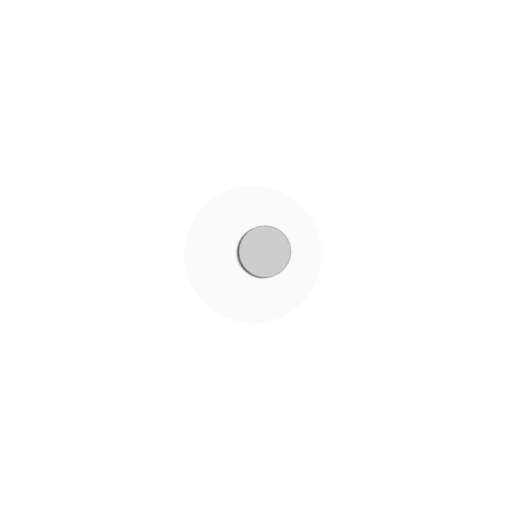
t = 0.00 s
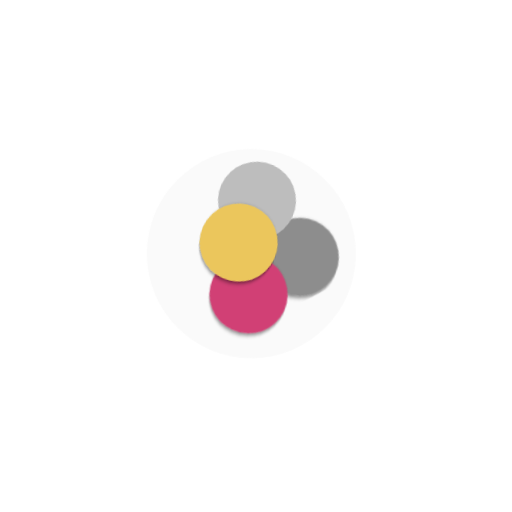
t = 0.72 s
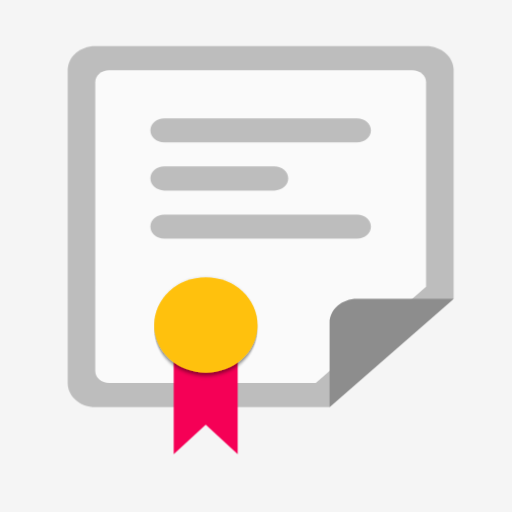
t = 1.44 s
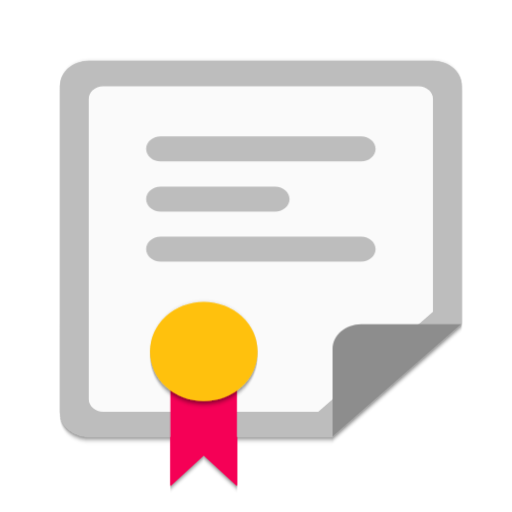
t = 2.16 s
t = 2.88 s: frame unchanged from t = 2.16 s, image omitted
t = 3.60 s: frame unchanged from t = 2.16 s, image omitted

The animated SVG that drew these frames (rendered in a browser with its animation timeline set to each time). Animation: 38 CSS @keyframes rules; one cycle of 3.60 s.

<svg version="1.1" id="cao-animation" xmlns="http://www.w3.org/2000/svg" xmlns:xlink="http://www.w3.org/1999/xlink" x="0px"
	 y="0px" viewBox="0 0 100 100" enable-background="new 0 0 100 100" xml:space="preserve">
<defs>
	<clipPath id="file-clip">
		<path d="M84.561,11.977H17.339c-3.094,0-5.602,2.189-5.602,4.891v63.579
					c0,2.702,2.508,4.891,5.602,4.891h47.616l25.208-22.009V16.868C90.163,14.166,87.655,11.977,84.561,11.977z"/>
	</clipPath>
	<clipPath id="ribbon-clip">
		<polygon points="46.88,37.943 46.88,58.932 53.386,52.934 59.891,58.932 59.891,37.943"/>
	</clipPath>
	<clipPath id="corner-clip">
		<path d="M50.557,41.329c-3.094,0-5.602,2.191-5.602,4.892v17.117l25.208-22.009H50.557z"/>
	</clipPath>
	<clipPath id="container-clip">
		<path d="M88.76,13.868H27.14c-1.546,0-2.801,1.096-2.801,2.445v58.69
		c0,1.35,1.255,2.444,2.801,2.444h42.014l22.408-19.562V16.313C91.561,14.964,90.308,13.868,88.76,13.868z"/>
	</clipPath>
	<filter id="filter_shadow" x="-20%" y="-20%" width="140%" height="140%" filterUnits="objectBoundingBox" primitiveUnits="userSpaceOnUse" color-interpolation-filters="linearRGB">
			<feDropShadow stdDeviation="0 0.5" in="SourceGraphic" dx="0" dy="0.5" flood-color="#000000" flood-opacity="0.5" x="0%" y="0%" width="100%" height="100%" result="dropShadow"/>
	</filter>
</defs>
<g id="shapes">
	<g id="bg-shadow" opacity="0">
		<path filter="url(#filter_shadow)" fill="#BDBDBD" d="M84.561,11.877H17.339c-3.094,0-5.602,2.189-5.602,4.891v63.579
		c0,2.702,2.508,4.891,5.602,4.891h47.616l25.208-22.009V16.768C90.163,14.066,87.655,11.877,84.561,11.877z"/>
		<polygon filter="url(#filter_shadow)" fill="#F50057" points="33.28,73.843 33.28,94.832 39.786,88.834 46.291,94.832 46.291,73.843 	"/>
	</g>
	<circle id="bg-grey-circle" fill="#777777" cx="50" cy="50" r="110"/>
	<g id="fileG" clip-path="url(#file-clip)">
		<circle id="file" filter="url(#filter_shadow)" fill="#BDBDBD" cx="53.4" cy="48.3" r="10"/>
	</g>
	<g id="containerG" clip-path="url(#container-clip)">
		<circle id="container"  fill="#FAFAFA" cx="55.8" cy="46.4" r="26.8"/>
		<path id="text" fill="#BDBDBD" d="M77.557,43.213H38.343c-1.548,0-2.801,1.096-2.801,2.445c0,1.35,1.253,2.444,2.801,2.444
		h39.213c1.548,0,2.801-1.094,2.801-2.444C80.357,44.308,79.104,43.213,77.557,43.213z M38.343,38.321h22.408
		c1.546,0,2.801-1.094,2.801-2.444c0-1.35-1.255-2.445-2.801-2.445H38.343c-1.548,0-2.801,1.096-2.801,2.445
		C35.542,37.227,36.797,38.321,38.343,38.321z M38.343,28.539h39.213c1.548,0,2.801-1.094,2.801-2.444s-1.253-2.447-2.801-2.447
		H38.343c-1.548,0-2.801,1.096-2.801,2.447S36.797,28.539,38.343,28.539z"/>
	</g>
	<g id="circle-shape">
		<g id="cornerG" clip-path="url(#corner-clip)">
			<circle id="corner" filter="url(#filter_shadow)" fill="#8D8D8D" cx="53.4" cy="48.3" r="10"/>
		</g>
		<circle id="file-circle" fill="#BDBDBD" cx="53.4" cy="48.3" r="10"/>
		<g id="ribbonG" clip-path="url(#ribbon-clip)">
			<circle id="ribbon" filter="url(#filter_shadow)" fill="#9D9D9D" cx="53.4" cy="48.3" r="10"/>
		</g>
		<circle id="elipse" filter="url(#filter_shadow)" fill="#CDCDCD" cx="53.4" cy="48.3" r="10"/>
	</g>
</g>
<style>
	#cao-animation #circle-shape {
		-webkit-transform-origin: 53.4px 48.3px;
		    -ms-transform-origin: 53.4px 48.3px;
		        transform-origin: 53.4px 48.3px;
		-webkit-transform: rotate(70deg);
		    -ms-transform: rotate(70deg);
		        transform: rotate(70deg);
		-webkit-animation: rotateCircleShapes 0.6s ease-in-out 0.3s forwards;
		        animation: rotateCircleShapes 0.6s ease-in-out 0.3s forwards;
	}

	#cao-animation #elipse {
		-webkit-transform-origin: 53.4px 48.3px;
		    -ms-transform-origin: 53.4px 48.3px;
		        transform-origin: 53.4px 48.3px;
		-webkit-animation: moveElipseShape 2s ease-in-out 0s forwards;
		        animation: moveElipseShape 2s ease-in-out 0s forwards;
	}

	#cao-animation #ribbonG {
		-webkit-transform-origin: 53.4px 48.3px;
		    -ms-transform-origin: 53.4px 48.3px;
		        transform-origin: 53.4px 48.3px;
		-webkit-animation: moveRibbonShape 2s ease-in-out 0s forwards;
		        animation: moveRibbonShape 2s ease-in-out 0s forwards;
	}
	#cao-animation #ribbon {
		-webkit-transform-origin: 53.4px 48.3px;
		    -ms-transform-origin: 53.4px 48.3px;
		        transform-origin: 53.4px 48.3px;
		-webkit-animation: morphRibbon 2s ease-in-out 0s forwards;
		        animation: morphRibbon 2s ease-in-out 0s forwards;
	}
	#cao-animation #ribbon-clip {
		-webkit-transform-origin: 53.4px 43px;
		    -ms-transform-origin: 53.4px 43px;
		        transform-origin: 53.4px 43px;
		-webkit-transform: scale(1.8, 1.8);
		    -ms-transform: scale(1.8, 1.8);
		        transform: scale(1.8, 1.8);
		-webkit-animation: moveRibbonMask 2s ease-in-out 0s forwards;
		        animation: moveRibbonMask 2s ease-in-out 0s forwards;
	}

	#cao-animation #cornerG {
		-webkit-transform-origin: 53.4px 48.3px;
		    -ms-transform-origin: 53.4px 48.3px;
		        transform-origin: 53.4px 48.3px;
		-webkit-animation: moveCornerShape 2s ease-in-out 0s forwards;
		        animation: moveCornerShape 2s ease-in-out 0s forwards;
	}
	#cao-animation #corner {
		-webkit-transform-origin: 53.4px 48.3px;
		    -ms-transform-origin: 53.4px 48.3px;
		        transform-origin: 53.4px 48.3px;
		-webkit-animation: morphCorner 2s ease-in-out 0s forwards;
		        animation: morphCorner 2s ease-in-out 0s forwards;
	}
	#cao-animation #corner-clip {
		-webkit-transform-origin: 50px 48.3px;
		    -ms-transform-origin: 50px 48.3px;
		        transform-origin: 50px 48.3px;
		-webkit-transform: scale(1.6, 1.6);
		    -ms-transform: scale(1.6, 1.6);
		        transform: scale(1.6, 1.6);
		-webkit-animation: moveCornerMask 2s ease-in-out 0s forwards;
		        animation: moveCornerMask 2s ease-in-out 0s forwards;
	}

	#cao-animation #file-circle {
		-webkit-transform-origin: 53.4px 48.3px;
		    -ms-transform-origin: 53.4px 48.3px;
		        transform-origin: 53.4px 48.3px;
		-webkit-animation: moveFileShape 2s ease-in-out 0s forwards;
		        animation: moveFileShape 2s ease-in-out 0s forwards;
	}
	#cao-animation #fileG {
		opacity: 0;
		-webkit-transform-origin: 53.4px 48.3px;
		    -ms-transform-origin: 53.4px 48.3px;
		        transform-origin: 53.4px 48.3px;
		-webkit-transform: translate(-31.5px, -26.5px);
		    -ms-transform: translate(-31.5px, -26.5px);
		        transform: translate(-31.5px, -26.5px);
		-webkit-animation: moveFile 2s ease-in-out 0s forwards;
		        animation: moveFile 2s ease-in-out 0s forwards;
	}
	#cao-animation #file {
		-webkit-transform-origin: 53.4px 48.3px;
		    -ms-transform-origin: 53.4px 48.3px;
		        transform-origin: 53.4px 48.3px;
		-webkit-transform: translate(-31.5px, -26.5px);
		    -ms-transform: translate(-31.5px, -26.5px);
		        transform: translate(-31.5px, -26.5px);
		-webkit-animation: morphFile 2s ease-in-out 0s forwards;
		        animation: morphFile 2s ease-in-out 0s forwards;
	}
	#cao-animation #file-clip {
		-webkit-transform-origin: 55px 48.3px;
		    -ms-transform-origin: 55px 48.3px;
		        transform-origin: 55px 48.3px;
		-webkit-transform: scale(0.3, 0.3);
		    -ms-transform: scale(0.3, 0.3);
		        transform: scale(0.3, 0.3);
		-webkit-animation: moveFileMask 2s ease-in-out 0s forwards;
		        animation: moveFileMask 2s ease-in-out 0s forwards;
	}

	#cao-animation #containerG {
		-webkit-transform-origin: 55.8px 46.4px;
		    -ms-transform-origin: 55.8px 46.4px;
		        transform-origin: 55.8px 46.4px;
		-webkit-animation:  moveContainerShape 2s ease-in-out 0s forwards;
		        animation:  moveContainerShape 2s ease-in-out 0s forwards;
	}
	#cao-animation #container {
		-webkit-transform-origin: 55.8px 46.4px;
		    -ms-transform-origin: 55.8px 46.4px;
		        transform-origin: 55.8px 46.4px;
		-webkit-animation: morphContainer 2s ease-in-out 0s forwards;
		        animation: morphContainer 2s ease-in-out 0s forwards;
	}
	#cao-animation #container-clip {
		-webkit-transform-origin: 55.8px 46.4px;
		    -ms-transform-origin: 55.8px 46.4px;
		        transform-origin: 55.8px 46.4px;
		-webkit-transform: scale(0.9, 0.9);
		    -ms-transform: scale(0.9, 0.9);
		        transform: scale(0.9, 0.9);
		-webkit-animation:  moveContainerMask 2s ease-in-out 0s forwards;
		        animation:  moveContainerMask 2s ease-in-out 0s forwards;
	}

	#cao-animation #text {
		opacity: 0;
		-webkit-transform-origin: 55.8px 46.4px;
		    -ms-transform-origin: 55.8px 46.4px;
		        transform-origin: 55.8px 46.4px;
		-webkit-transform: scale(0.5, 0.5);
		    -ms-transform: scale(0.5, 0.5);
		        transform: scale(0.5, 0.5);
		-webkit-animation: showText 2s ease-in-out 0s forwards;
		        animation: showText 2s ease-in-out 0s forwards;
	}

	#cao-animation #shapes {
		-webkit-transform-origin: 50px 50px;
		    -ms-transform-origin: 50px 50px;
		        transform-origin: 50px 50px;
		-webkit-animation: showEntaireShape 2s linear 0s forwards;
		        animation: showEntaireShape 2s linear 0s forwards;
  }

  #cao-animation #bg-grey-circle {
		-webkit-transform-origin: 50px 50px;
		    -ms-transform-origin: 50px 50px;
		        transform-origin: 50px 50px;
		-webkit-transform: scale(0, 0);
		    -ms-transform: scale(0, 0);
		        transform: scale(0, 0);
		-webkit-animation: growBgGreyShape 0.5s ease-out 1.05s forwards;
		        animation: growBgGreyShape 0.5s ease-out 1.05s forwards;
	}

	#cao-animation #bg-shadow {
		-webkit-transform-origin: 50px 50px;
		    -ms-transform-origin: 50px 50px;
		        transform-origin: 50px 50px;
	 -webkit-animation: showShadow 0.1s ease-in-out 1.6s forwards;
	         animation: showShadow 0.1s ease-in-out 1.6s forwards;
	}


	@-webkit-keyframes rotateCircleShapes {
		0% {
			-webkit-transform: rotate(70deg);
			        transform: rotate(70deg);
		}
		100% {
			-webkit-transform: rotate(0deg);
			        transform: rotate(0deg);
		}
	}


	@keyframes rotateCircleShapes {
		0% {
			-webkit-transform: rotate(70deg);
			        transform: rotate(70deg);
		}
		100% {
			-webkit-transform: rotate(0deg);
			        transform: rotate(0deg);
		}
	}

	@-webkit-keyframes moveElipseShape {
		0% {
			fill: #CDCDCD;
			-webkit-transform: translate(0px, 0px) scale(1, 1);
			        transform: translate(0px, 0px) scale(1, 1);
		}
		30% {
			-webkit-transform: translate(-8px, 0px) scale(1, 1);
			        transform: translate(-8px, 0px) scale(1, 1);
		}
		35% {
			-webkit-transform: translate(-8px, 0px) scale(1, 1);
			        transform: translate(-8px, 0px) scale(1, 1);
		}
		55% {
			-webkit-transform: translate(-13.6px, 20.35px) scale(1, 1);
			        transform: translate(-13.6px, 20.35px) scale(1, 1);
		}
		65% {
			fill: #FFC10C;
			-webkit-transform: translate(-13.6px, 20.35px) scale(1.05, 0.97);
			        transform: translate(-13.6px, 20.35px) scale(1.05, 0.97);
		}
		100% {
			-webkit-transform: translate(-13.6px, 20.35px) scale(1.05, 0.97);
			        transform: translate(-13.6px, 20.35px) scale(1.05, 0.97);
			fill: #FFC10C;
		}
	}

	@keyframes moveElipseShape {
		0% {
			fill: #CDCDCD;
			-webkit-transform: translate(0px, 0px) scale(1, 1);
			        transform: translate(0px, 0px) scale(1, 1);
		}
		30% {
			-webkit-transform: translate(-8px, 0px) scale(1, 1);
			        transform: translate(-8px, 0px) scale(1, 1);
		}
		35% {
			-webkit-transform: translate(-8px, 0px) scale(1, 1);
			        transform: translate(-8px, 0px) scale(1, 1);
		}
		55% {
			-webkit-transform: translate(-13.6px, 20.35px) scale(1, 1);
			        transform: translate(-13.6px, 20.35px) scale(1, 1);
		}
		65% {
			fill: #FFC10C;
			-webkit-transform: translate(-13.6px, 20.35px) scale(1.05, 0.97);
			        transform: translate(-13.6px, 20.35px) scale(1.05, 0.97);
		}
		100% {
			-webkit-transform: translate(-13.6px, 20.35px) scale(1.05, 0.97);
			        transform: translate(-13.6px, 20.35px) scale(1.05, 0.97);
			fill: #FFC10C;
		}
	}

	@-webkit-keyframes moveRibbonShape {
		0% {
			-webkit-transform: translate(0px, 0px);
			        transform: translate(0px, 0px);
		}
		20% {
			-webkit-transform: translate(0px, 7px);
			        transform: translate(0px, 7px);
		}
		30% {
			-webkit-transform: translate(0px, 7px);
			        transform: translate(0px, 7px);
		}
		50% {
			-webkit-transform: translate(-13.6px, 36px);
			        transform: translate(-13.6px, 36px);
		}
		100% {
			-webkit-transform: translate(-13.6px, 36px);
			        transform: translate(-13.6px, 36px);
		}
	}

	@keyframes moveRibbonShape {
		0% {
			-webkit-transform: translate(0px, 0px);
			        transform: translate(0px, 0px);
		}
		20% {
			-webkit-transform: translate(0px, 7px);
			        transform: translate(0px, 7px);
		}
		30% {
			-webkit-transform: translate(0px, 7px);
			        transform: translate(0px, 7px);
		}
		50% {
			-webkit-transform: translate(-13.6px, 36px);
			        transform: translate(-13.6px, 36px);
		}
		100% {
			-webkit-transform: translate(-13.6px, 36px);
			        transform: translate(-13.6px, 36px);
		}
	}
	@-webkit-keyframes morphRibbon {
		0% {
			fill: #9D9D9D;
			-webkit-transform: scale(1, 1);
			        transform: scale(1, 1);
		}
		50% {
			-webkit-transform: scale(1, 1);
			        transform: scale(1, 1);
		}
		65% {
			fill: #F50057;
			-webkit-transform: scale(1.3, 1.3);
			        transform: scale(1.3, 1.3);
		}
		100% {
			fill: #F50057;
			-webkit-transform: scale(1.3, 1.3);
			        transform: scale(1.3, 1.3);
		}
	}
	@keyframes morphRibbon {
		0% {
			fill: #9D9D9D;
			-webkit-transform: scale(1, 1);
			        transform: scale(1, 1);
		}
		50% {
			-webkit-transform: scale(1, 1);
			        transform: scale(1, 1);
		}
		65% {
			fill: #F50057;
			-webkit-transform: scale(1.3, 1.3);
			        transform: scale(1.3, 1.3);
		}
		100% {
			fill: #F50057;
			-webkit-transform: scale(1.3, 1.3);
			        transform: scale(1.3, 1.3);
		}
	}
	@-webkit-keyframes moveRibbonMask {
		0% {
			-webkit-transform: scale(1.8, 1.8);
			        transform: scale(1.8, 1.8);
		}
		50% {
			-webkit-transform: scale(1.8, 1.8);
			        transform: scale(1.8, 1.8);
		}
		65% {
			-webkit-transform: scale(1, 1);
			        transform: scale(1, 1);
		}
		100% {
			-webkit-transform: scale(1, 1);
			        transform: scale(1, 1);
		}
	}
	@keyframes moveRibbonMask {
		0% {
			-webkit-transform: scale(1.8, 1.8);
			        transform: scale(1.8, 1.8);
		}
		50% {
			-webkit-transform: scale(1.8, 1.8);
			        transform: scale(1.8, 1.8);
		}
		65% {
			-webkit-transform: scale(1, 1);
			        transform: scale(1, 1);
		}
		100% {
			-webkit-transform: scale(1, 1);
			        transform: scale(1, 1);
		}
	}

	@-webkit-keyframes moveCornerShape {
		0% {
			-webkit-transform: translate(0px, 0px);
			        transform: translate(0px, 0px);
		}
		20% {
			-webkit-transform: translate(8px, 0px);
			        transform: translate(8px, 0px);
		}
		35% {
			-webkit-transform: translate(8px, 0px);
			        transform: translate(8px, 0px);
		}
		55% {
			-webkit-transform: translate(20px, 22px);
			        transform: translate(20px, 22px);
		}
		100% {
			-webkit-transform: translate(20px, 22px);
			        transform: translate(20px, 22px);
		}
	}

	@keyframes moveCornerShape {
		0% {
			-webkit-transform: translate(0px, 0px);
			        transform: translate(0px, 0px);
		}
		20% {
			-webkit-transform: translate(8px, 0px);
			        transform: translate(8px, 0px);
		}
		35% {
			-webkit-transform: translate(8px, 0px);
			        transform: translate(8px, 0px);
		}
		55% {
			-webkit-transform: translate(20px, 22px);
			        transform: translate(20px, 22px);
		}
		100% {
			-webkit-transform: translate(20px, 22px);
			        transform: translate(20px, 22px);
		}
	}
	@-webkit-keyframes morphCorner {
		0% {
			-webkit-transform: scale(1, 1);
			        transform: scale(1, 1);
		}
		50% {
			-webkit-transform: scale(1, 1);
			        transform: scale(1, 1);
		}
		65% {
			-webkit-transform: scale(1.9, 1.9);
			        transform: scale(1.9, 1.9);
		}
		100% {
			-webkit-transform: scale(1.9, 1.9);
			        transform: scale(1.9, 1.9);
		}
	}
	@keyframes morphCorner {
		0% {
			-webkit-transform: scale(1, 1);
			        transform: scale(1, 1);
		}
		50% {
			-webkit-transform: scale(1, 1);
			        transform: scale(1, 1);
		}
		65% {
			-webkit-transform: scale(1.9, 1.9);
			        transform: scale(1.9, 1.9);
		}
		100% {
			-webkit-transform: scale(1.9, 1.9);
			        transform: scale(1.9, 1.9);
		}
	}
	@-webkit-keyframes moveCornerMask {
		0% {
			-webkit-transform: scale(1.6, 1.6);
			        transform: scale(1.6, 1.6);
		}
		50% {
			-webkit-transform: scale(1.6, 1.6);
			        transform: scale(1.6, 1.6);
		}
		65% {
			-webkit-transform: scale(1, 1);
			        transform: scale(1, 1);
		}
		100% {
			-webkit-transform: scale(1, 1);
			        transform: scale(1, 1);
		}
	}
	@keyframes moveCornerMask {
		0% {
			-webkit-transform: scale(1.6, 1.6);
			        transform: scale(1.6, 1.6);
		}
		50% {
			-webkit-transform: scale(1.6, 1.6);
			        transform: scale(1.6, 1.6);
		}
		65% {
			-webkit-transform: scale(1, 1);
			        transform: scale(1, 1);
		}
		100% {
			-webkit-transform: scale(1, 1);
			        transform: scale(1, 1);
		}
	}

	@-webkit-keyframes moveFileShape {
		0% {
			opacity: 1;
			-webkit-transform: translate(0px, 0px);
			        transform: translate(0px, 0px);
		}
		20% {
			-webkit-transform: translate(0px, -8px);
			        transform: translate(0px, -8px);
		}
		30% {
			-webkit-transform: translate(0px, -8px);
			        transform: translate(0px, -8px);
		}
		50% {
			opacity: 1;
			-webkit-transform: translate(-31.5px, -26.5px);
			        transform: translate(-31.5px, -26.5px);
		}
		51% {
			opacity: 0;
			-webkit-transform: translate(-31.5px, -26.5px);
			        transform: translate(-31.5px, -26.5px);
		}
		100% {
			opacity: 0;
			-webkit-transform: translate(-31.5px, -26.5px);
			        transform: translate(-31.5px, -26.5px);
		}
	}

	@keyframes moveFileShape {
		0% {
			opacity: 1;
			-webkit-transform: translate(0px, 0px);
			        transform: translate(0px, 0px);
		}
		20% {
			-webkit-transform: translate(0px, -8px);
			        transform: translate(0px, -8px);
		}
		30% {
			-webkit-transform: translate(0px, -8px);
			        transform: translate(0px, -8px);
		}
		50% {
			opacity: 1;
			-webkit-transform: translate(-31.5px, -26.5px);
			        transform: translate(-31.5px, -26.5px);
		}
		51% {
			opacity: 0;
			-webkit-transform: translate(-31.5px, -26.5px);
			        transform: translate(-31.5px, -26.5px);
		}
		100% {
			opacity: 0;
			-webkit-transform: translate(-31.5px, -26.5px);
			        transform: translate(-31.5px, -26.5px);
		}
	}
	@-webkit-keyframes moveFile {
		0% {
			opacity: 0;
			-webkit-transform: translate(-31.5px, -26.5px);
			        transform: translate(-31.5px, -26.5px);
		}
		49% {
			opacity: 0;
			-webkit-transform: translate(-31.5px, -26.5px);
			        transform: translate(-31.5px, -26.5px);
		}
		50% {
			opacity: 1;
			-webkit-transform: translate(-31.5px, -26.5px);
			        transform: translate(-31.5px, -26.5px);
		}
		65% {
			opacity: 1;
			-webkit-transform: translate(0px, 0px);
			        transform: translate(0px, 0px);
		}
		100% {
			opacity: 1;
			-webkit-transform: translate(0px, 0px);
			        transform: translate(0px, 0px);
		}
	}
	@keyframes moveFile {
		0% {
			opacity: 0;
			-webkit-transform: translate(-31.5px, -26.5px);
			        transform: translate(-31.5px, -26.5px);
		}
		49% {
			opacity: 0;
			-webkit-transform: translate(-31.5px, -26.5px);
			        transform: translate(-31.5px, -26.5px);
		}
		50% {
			opacity: 1;
			-webkit-transform: translate(-31.5px, -26.5px);
			        transform: translate(-31.5px, -26.5px);
		}
		65% {
			opacity: 1;
			-webkit-transform: translate(0px, 0px);
			        transform: translate(0px, 0px);
		}
		100% {
			opacity: 1;
			-webkit-transform: translate(0px, 0px);
			        transform: translate(0px, 0px);
		}
	}
	@-webkit-keyframes morphFile {
		0% {
			-webkit-transform: scale(1, 1);
			        transform: scale(1, 1);
		}
		50% {
			-webkit-transform: scale(1, 1);
			        transform: scale(1, 1);
		}
		65% {
			-webkit-transform: scale(6, 6);
			        transform: scale(6, 6);
		}
		100% {
			-webkit-transform: scale(6, 6);
			        transform: scale(6, 6);
		}
	}
	@keyframes morphFile {
		0% {
			-webkit-transform: scale(1, 1);
			        transform: scale(1, 1);
		}
		50% {
			-webkit-transform: scale(1, 1);
			        transform: scale(1, 1);
		}
		65% {
			-webkit-transform: scale(6, 6);
			        transform: scale(6, 6);
		}
		100% {
			-webkit-transform: scale(6, 6);
			        transform: scale(6, 6);
		}
	}
	@-webkit-keyframes moveFileMask {
		0% {
			-webkit-transform: scale(0.3, 0.3);
			        transform: scale(0.3, 0.3);
		}
		50% {
			-webkit-transform: scale(0.3, 0.3);
			        transform: scale(0.3, 0.3);
		}
		65% {
			-webkit-transform: scale(1, 1);
			        transform: scale(1, 1);
		}
		100% {
			-webkit-transform: scale(1, 1);
			        transform: scale(1, 1);
		}
	}
	@keyframes moveFileMask {
		0% {
			-webkit-transform: scale(0.3, 0.3);
			        transform: scale(0.3, 0.3);
		}
		50% {
			-webkit-transform: scale(0.3, 0.3);
			        transform: scale(0.3, 0.3);
		}
		65% {
			-webkit-transform: scale(1, 1);
			        transform: scale(1, 1);
		}
		100% {
			-webkit-transform: scale(1, 1);
			        transform: scale(1, 1);
		}
	}

	@-webkit-keyframes moveContainerShape {
		0% {
			-webkit-transform: translate(0px, 0px);
			        transform: translate(0px, 0px);
		}
		20% {
			-webkit-transform: translate(0px, 0px);
			        transform: translate(0px, 0px);
		}
		50% {
			-webkit-transform: translate(-7px, 3px);
			        transform: translate(-7px, 3px);
		}
		100% {
			-webkit-transform: translate(-7px, 3px);
			        transform: translate(-7px, 3px);
		}
	}

	@keyframes moveContainerShape {
		0% {
			-webkit-transform: translate(-7px, 3px);
			        transform: translate(-7px, 3px);
		}
		20% {
			-webkit-transform: translate(-7px, 3px);
			        transform: translate(-7px, 3px);
		}
		50% {
			-webkit-transform: translate(-7px, 3px);
			        transform: translate(-7px, 3px);
		}
		100% {
			-webkit-transform: translate(-7px, 3px);
			        transform: translate(-7px, 3px);
		}
	}
	@-webkit-keyframes morphContainer {
		0% {
			-webkit-transform: scale(1, 1);
			        transform: scale(1, 1);
		}
		50% {
			-webkit-transform: scale(1, 1);
			        transform: scale(1, 1);
		}
		65% {
			-webkit-transform: scale(1.8, 1.8);
			        transform: scale(1.8, 1.8);
		}
		100% {
			-webkit-transform: scale(1.8, 1.8);
			        transform: scale(1.8, 1.8);
		}
	}
	@keyframes morphContainer {
		0% {
			-webkit-transform: scale(1, 1);
			        transform: scale(1, 1);
		}
		50% {
			-webkit-transform: scale(1, 1);
			        transform: scale(1, 1);
		}
		65% {
			-webkit-transform: scale(1.8, 1.8);
			        transform: scale(1.8, 1.8);
		}
		100% {
			-webkit-transform: scale(1.8, 1.8);
			        transform: scale(1.8, 1.8);
		}
	}
	@-webkit-keyframes moveContainerMask {
		0% {
			-webkit-transform: scale(0.9, 0.9);
			        transform: scale(0.9, 0.9);
		}
		50% {
			-webkit-transform: scale(0.9, 0.9);
			        transform: scale(0.9, 0.9);
		}
		65% {
			-webkit-transform: scale(1, 1);
			        transform: scale(1, 1);
		}
		100% {
			-webkit-transform: scale(1, 1);
			        transform: scale(1, 1);
		}
	}
	@keyframes moveContainerMask {
		0% {
			-webkit-transform: scale(0.9, 0.9);
			        transform: scale(0.9, 0.9);
		}
		50% {
			-webkit-transform: scale(0.9, 0.9);
			        transform: scale(0.9, 0.9);
		}
		65% {
			-webkit-transform: scale(1, 1);
			        transform: scale(1, 1);
		}
		100% {
			-webkit-transform: scale(1, 1);
			        transform: scale(1, 1);
		}
	}

	@-webkit-keyframes showText {
		0% {
			opacity: 0;
			-webkit-transform: scale(0.5, 0.5);
			        transform: scale(0.5, 0.5);
		}
		50% {
			opacity: 0;
			-webkit-transform: scale(0.5, 0.5);
			        transform: scale(0.5, 0.5);
		}
		65% {
			opacity: 1;
			-webkit-transform: scale(1, 1);
			        transform: scale(1, 1);
		}
		100% {
			opacity: 1;
			-webkit-transform: scale(1, 1);
			        transform: scale(1, 1);
		}
	}

	@keyframes showText {
		0% {
			opacity: 0;
			-webkit-transform: scale(0.5, 0.5);
			        transform: scale(0.5, 0.5);
		}
		50% {
			opacity: 0;
			-webkit-transform: scale(0.5, 0.5);
			        transform: scale(0.5, 0.5);
		}
		65% {
			opacity: 1;
			-webkit-transform: scale(1, 1);
			        transform: scale(1, 1);
		}
		100% {
			opacity: 1;
			-webkit-transform: scale(1, 1);
			        transform: scale(1, 1);
		}
	}

	@-webkit-keyframes showEntaireShape {
		0% {
			-webkit-transform: translate(0px, 0px) scale(0.5, 0.5);
			        transform: translate(0px, 0px) scale(0.5, 0.5);
		}
		55% {
			-webkit-transform: translate(0px, 0px) scale(0.9, 0.9);
			        transform: translate(0px, 0px) scale(0.9, 0.9);
			-webkit-animation-timing-function: ease-out;
			        animation-timing-function: ease-out;
		}
		65% {
			-webkit-transform: translate(0px, -10px) scale(0.95, 0.95);
			        transform: translate(0px, -10px) scale(0.95, 0.95);
			-webkit-animation-timing-function: ease-in;
			        animation-timing-function: ease-in;
		}
		75% {
			-webkit-transform: translate(0px, 0px) scale(0.97, 0.97);
			        transform: translate(0px, 0px) scale(0.97, 0.97);
			-webkit-animation-timing-function: ease-out;
			        animation-timing-function: ease-out;
		}
		80% {
			-webkit-transform: translate(0px, -4px) scale(0.99, 0.99);
			        transform: translate(0px, -4px) scale(0.99, 0.99);
			-webkit-animation-timing-function: ease-in;
			        animation-timing-function: ease-in;
		}
		85% {
			-webkit-transform: translate(0px, 0px) scale(1, 1);
			        transform: translate(0px, 0px) scale(1, 1);
		}
		100% {
			-webkit-transform: translate(0px, 0px) scale(1, 1);
			        transform: translate(0px, 0px) scale(1, 1);
		}
	}

	@keyframes showEntaireShape {
		0% {
			-webkit-transform: translate(0px, 0px) scale(0.5, 0.5);
			        transform: translate(0px, 0px) scale(0.5, 0.5);
		}
		55% {
			-webkit-transform: translate(0px, 0px) scale(0.9, 0.9);
			        transform: translate(0px, 0px) scale(0.9, 0.9);
			-webkit-animation-timing-function: ease-out;
			        animation-timing-function: ease-out;
		}
		65% {
			-webkit-transform: translate(0px, -10px) scale(0.95, 0.95);
			        transform: translate(0px, -10px) scale(0.95, 0.95);
			-webkit-animation-timing-function: ease-in;
			        animation-timing-function: ease-in;
		}
		75% {
			-webkit-transform: translate(0px, 0px) scale(0.97, 0.97);
			        transform: translate(0px, 0px) scale(0.97, 0.97);
			-webkit-animation-timing-function: ease-out;
			        animation-timing-function: ease-out;
		}
		80% {
			-webkit-transform: translate(0px, -4px) scale(0.99, 0.99);
			        transform: translate(0px, -4px) scale(0.99, 0.99);
			-webkit-animation-timing-function: ease-in;
			        animation-timing-function: ease-in;
		}
		85% {
			-webkit-transform: translate(0px, 0px) scale(1, 1);
			        transform: translate(0px, 0px) scale(1, 1);
		}
		100% {
			-webkit-transform: translate(0px, 0px) scale(1, 1);
			        transform: translate(0px, 0px) scale(1, 1);
		}
	}

	@-webkit-keyframes growBgGreyShape {
		to {
			-webkit-transform: scale(1, 1);
			        transform: scale(1, 1);
			opacity: 0;
		}
	}

	@keyframes growBgGreyShape {
		to {
			-webkit-transform: scale(1, 1);
			        transform: scale(1, 1);
			opacity: 0;
		}
	}

	@-webkit-keyframes showShadow {
		from {
			-webkit-transform: scale(0, 0);
			        transform: scale(0, 0);
			opacity: 0;
		}
		to {
			-webkit-transform: scale(1, 1);
			        transform: scale(1, 1);
			opacity: 1;
		}
	}

	@keyframes showShadow {
		from {
			-webkit-transform: scale(0, 0);
			        transform: scale(0, 0);
			opacity: 0;
		}
		to {
			-webkit-transform: scale(1, 1);
			        transform: scale(1, 1);
			opacity: 1;
		}
	}

</style>
</svg>